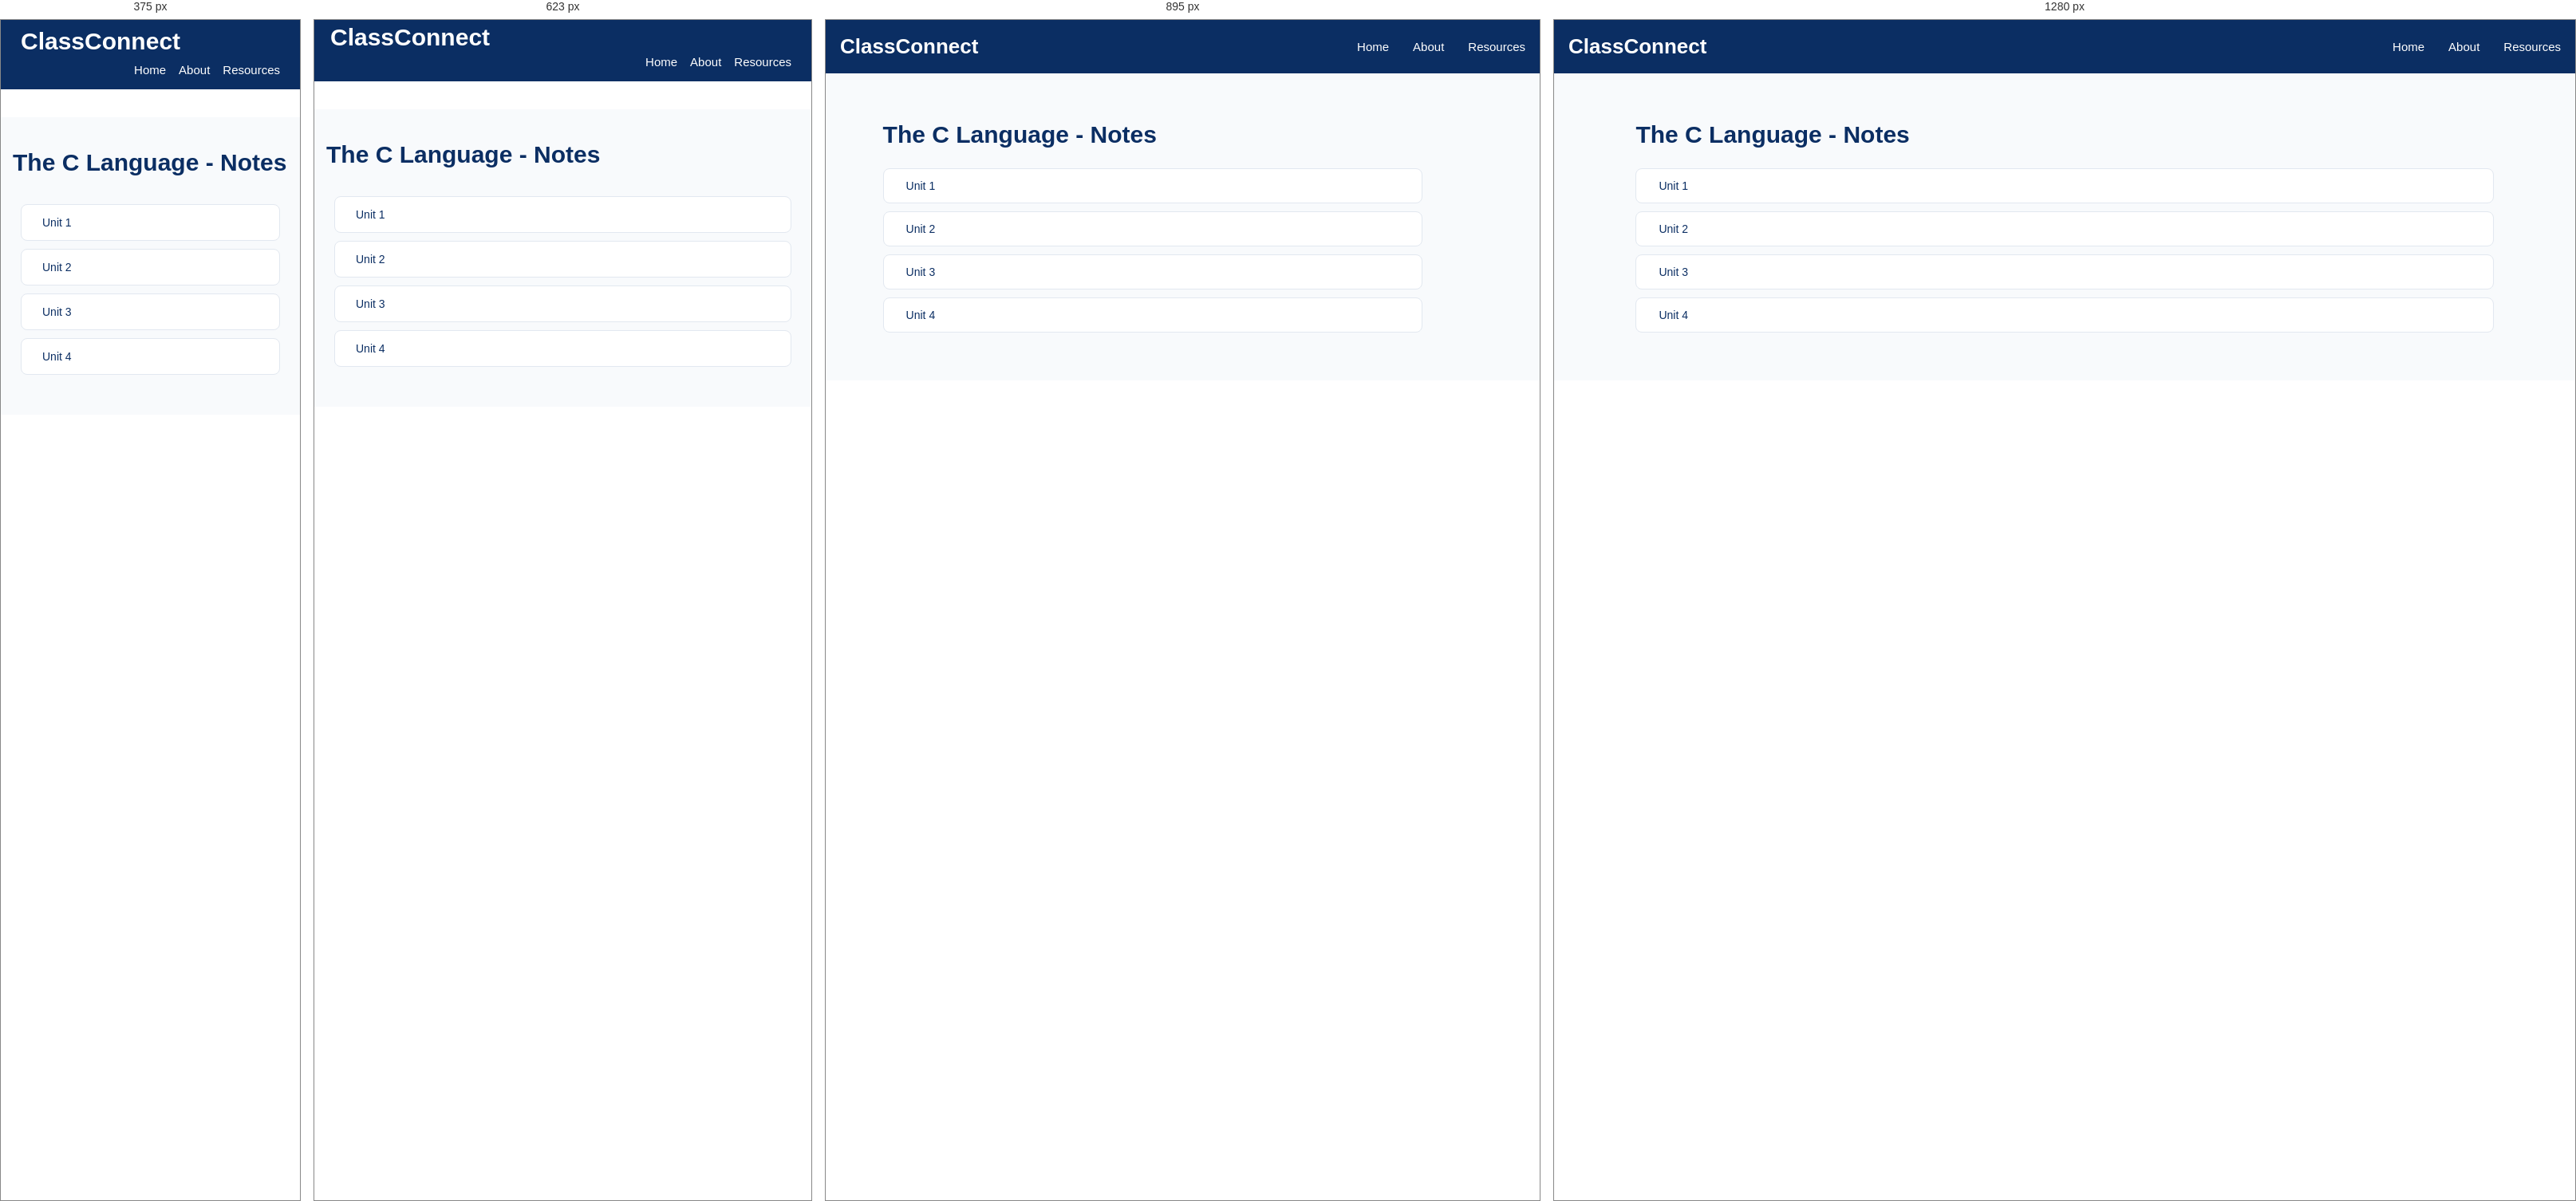
Rendered at 375 px, 623 px, 895 px and 1280 px, left to right.

<!-- file: notes-page-C.html -->
<!DOCTYPE html>
<html lang="en">
<head>
    <meta charset="UTF-8">
    <meta name="viewport" content="width=device-width, initial-scale=1.0">
    <title>Subject-AID101 Resources/Notes | ClassConnect</title>
    <script src="https://kit.fontawesome.com/d90dcf48e7.js" crossorigin="anonymous"></script>
    <!-- <link rel="icon" type="image/jpg" href="assets/titleIcon.jpg"> -->
    <link rel="preconnect" href="https://fonts.googleapis.com">
    <link rel="preconnect" href="https://fonts.gstatic.com" crossorigin>
    <link
        href="https://fonts.googleapis.com/css2?family=Poppins:ital,wght@0,100;0,200;0,300;0,400;0,500;0,600;0,700;0,800;0,900;1,100;1,200;1,300;1,400;1,500;1,600;1,700;1,800;1,900&display=swap"
        rel="stylesheet">
    <link rel="stylesheet" href="/style.css">
    <style>
        .resources-container a{
            text-decoration: none;
        }
    </style>
</head>
<body>
    <nav class="navbar">
                <div class="logo">
                    <i class="fa-solid fa-graduation-cap"></i>
                    <span>ClassConnect</span>
                </div>

                <ul class="nav-links">
                    <li><a href="/index.html">Home</a></li>
                    <li><a href="/about.html">About</a></li>
                    <li><a href="/semesters.html">Resources</a></li>
                </ul>
            </nav>

<section class="academic-resources">
       <div class="semester-heading">
        <!-- <a href="/subject-resources-for-sem1/C/AID101.html" class="back-home">
            <i class="fa-solid fa-arrow-left"></i>
            Back to Resources Dashboard
        </a> -->
        <h1>The C Language - Notes</h1>
    </div>
    
         <div class="chapter-list">
             <a href="/assets/semester 1/C/Unit 1 - Introduction to Programming (AID101).pdf" target="_blank" class="chapter-item">
                 <i class="fa-solid fa-file-pdf pdf-icon"></i>
                 <span>Unit 1</span>
                  <i class="fa-solid fa-download download-icon"></i>
             </a>

             <a href="/assets/semester 1/C/Unit 2 - Loops & Functions (AID101).pdf" target="_blank" class="chapter-item">
                 <i class="fa-solid fa-file-pdf pdf-icon"></i>
                 <span>Unit 2</span>
                  <i class="fa-solid fa-download download-icon"></i>
             </a>

             <a href="/assets/semester 1/C/Unit 3 - Arrays & Basic Algorithms (AID101).pdf" target="_blank" class="chapter-item">
                 <i class="fa-solid fa-file-pdf pdf-icon"></i>
                 <span>Unit 3</span>
                  <i class="fa-solid fa-download download-icon"></i>
             </a>

             <a href="/assets/semester 1/C/Unit 4 - Pointer & File Handling (AID101).pdf" target="_blank" class="chapter-item">
                 <i class="fa-solid fa-file-pdf pdf-icon"></i>
                 <span>Unit 4</span>
                  <i class="fa-solid fa-download download-icon"></i>
             </a>
         </div>
   
</section>
</body>
</html>

/* @media block from style.css */
@media screen and (max-width: 1024px) {

    .about-hero {
        padding: 65px 6%;
    }

    .about-offer-grid {
        grid-template-columns: repeat(2, 1fr);
    }

}

/* @media block from style.css */
@media screen and (max-width: 767px) {

    .about-hero {
        min-height: 0;
        padding: 55px 22px;
        flex-direction: column;
        text-align: center;
        gap: 30px;
    }

    .about-hero-content {
        width: 100%;
    }

    .about-hero h1 {
        font-size: 34px;
    }

    .about-hero p {
        font-size: 14px;
    }

    .about-hero-icon {
        font-size: 85px;
        padding: 0;
    }

    .about-intro,
    .about-offer {
        padding: 50px 18px;
    }

    .about-section-heading h2,
    .mission-content h2 {
        font-size: 27px;
    }

    .about-intro-content p {
        font-size: 14px;
    }

    .about-offer-grid {
        grid-template-columns: repeat(2, minmax(0, 1fr));
        gap: 14px;
    }

    .about-card {
        padding: 22px 12px;
    }

    .about-card h3 {
        font-size: 15px;
    }

    .about-card p {
        font-size: 12px;
    }

    .about-card i {
        font-size: 27px;
    }

    .about-mission {
        padding: 50px 22px;
        flex-direction: column;
        text-align: center;
        gap: 22px;
    }

    .mission-icon {
        min-width: 80px;
        height: 80px;
        font-size: 32px;
    }

    .mission-content p {
        font-size: 14px;
    }

    .about-initiative {
        padding: 55px 20px;
    }

    .about-initiative h3 {
        font-size: 19px;
    }

    .about-footer {
        padding: 20px 12px;
    }

}

/* @media block from style.css */
@media screen and (max-width: 480px) {

    .about-hero h1 {
        font-size: 29px;
    }

    .about-offer-grid {
        grid-template-columns: 1fr;
    }

    .about-card {
        padding: 25px 18px;
    }

}

/* @media block from style.css */
@media screen and (max-width: 1024px) {

    .resources-container {
        grid-template-columns: repeat(2, 1fr);
        gap: 20px;
    }

    .semester-page-container,
    .subjects-container {
        grid-template-columns: repeat(2, 1fr);
        gap: 20px;
    }

    .mainPage-content {
        padding: 30px;
    }

    .semester-banner {
        padding: 25px;
    }

    .footer-container {
        flex-wrap: wrap;
        gap: 25px;
    }

    .chapter-list {
        width: 90%;
    }
}

/* @media block from style.css */
@media screen and (max-width: 767px) {

    /* Navbar */
    .navbar {
        top: 0;
    padding: 0 15px;
    flex-wrap: wrap;
    padding-bottom: 0px;
    margin-top: 0;
    margin-bottom: 35px;
}

    .logo {
        font-size: 30px;
        padding: 5px;
    }

    .nav-links {
        width: 100%;
        flex-direction: row;
      justify-content: right;
        gap: 16px;
        padding-right: 10px;
        padding-bottom: 15px;
    }
    

    /* .nav-links li {
        width: 100%;
        text-align: center;
        padding: 12px 0;
    } */

    /* .nav-links a {
        display: block;
    } */

    /* Hero Section */
    .mainPage_bg_img {
        min-height: 65vh;
        height: auto;
        /* padding: 50px 18px; */
        background-position: center;
    }

    .mainPage-content {
        width: 100%;
        padding: 40px 15px;
        text-align: left;
    }

    .mainPage-content h2 {
        font-size: 26px;
    }
    .mainPage-content h3 {
        font-size: 22px;
    }
    .mainPage-content h4 {
        font-size: 20px;
    }

    .mainPage-content p {
        font-size: 15px;
        line-height: 1.6;
    }

    /* Academic Resources */
    .academic-resources {
        padding: 40px 15px;
    }

    .resources-container {
        grid-template-columns: repeat(2, minmax(0, 1fr));
        gap: 14px;
    }

    .resources-card {
        width: 100%;
        min-width: 0;
        padding: 18px 10px;
    }

    /* Quick Access */
    .quick_access {
        padding: 35px 15px;
    }

    .semester-banner {
        width: 100%;
        padding: 22px 15px;
        flex-direction: column;
        text-align: center;
        gap: 15px;
    }

    .wrap {
        width: 100%;
    }

    .banner-mark {
        margin: 0 auto;
    }

    /* Semester Cards */
    .semester-page {
        padding: 35px 15px;
    }

    .semester-page-container {
        grid-template-columns: repeat(2, minmax(0, 1fr));
        gap: 15px;
    }

    .semester-card {
        width: 100%;
        min-width: 0;
        padding: 18px 10px;
    }

    /* Subject Cards */
    .subjects-page {
        padding: 35px 15px;
    }

    .subjects-container {
        grid-template-columns: repeat(2, minmax(0, 1fr));
        gap: 15px;
    }

    .subject-card {
        width: 100%;
        min-width: 0;
        padding: 18px 10px;
    }

    /* Chapter List */
    .chapter-list {
        width: 100%;
        padding: 10px;
    }

    .chapter-item {
        padding: 14px;
    }

    /* Test Papers */
    .test-papers-page {
        padding: 30px 15px;
    }

    .test-paper-tabs {
        display: flex;
        flex-wrap: wrap;
        gap: 10px;
    }

    .paper-tab {
        flex: 1;
        min-width: 120px;
    }

    .paper-item {
        width: 100%;
        padding: 15px;
    }

    /* Footer */
    .footer {
        padding: 30px 18px;
    }

    .footer-container {
        flex-direction: column;
        text-align: center;
        gap: 20px;
    }
}

/* @media block from style.css */
@media screen and (max-width: 480px) {

    .logo {
        font-size: 30px;
        padding: 10px;
    }

    .mainPage_bg_img {
        min-height: 55vh;
    }

    /* .mainPage-content h1 {
        font-size: 27px;
    } */

    .mainPage-content p {
        font-size: 14px;
    }

    .resources-container,
    .semester-page-container,
    .subjects-container {
        grid-template-columns: 1fr;
    }

    .resources-card,
    .semester-card,
    .subject-card {
        width: 100%;
    }

    .semester-heading,
    .subjects-heading {
        font-size: 25px;
        /* text-align: left; */
    }

    .test-paper-tabs {
        flex-direction: column;
    }

    .paper-tab {
        width: 100%;
    }
}